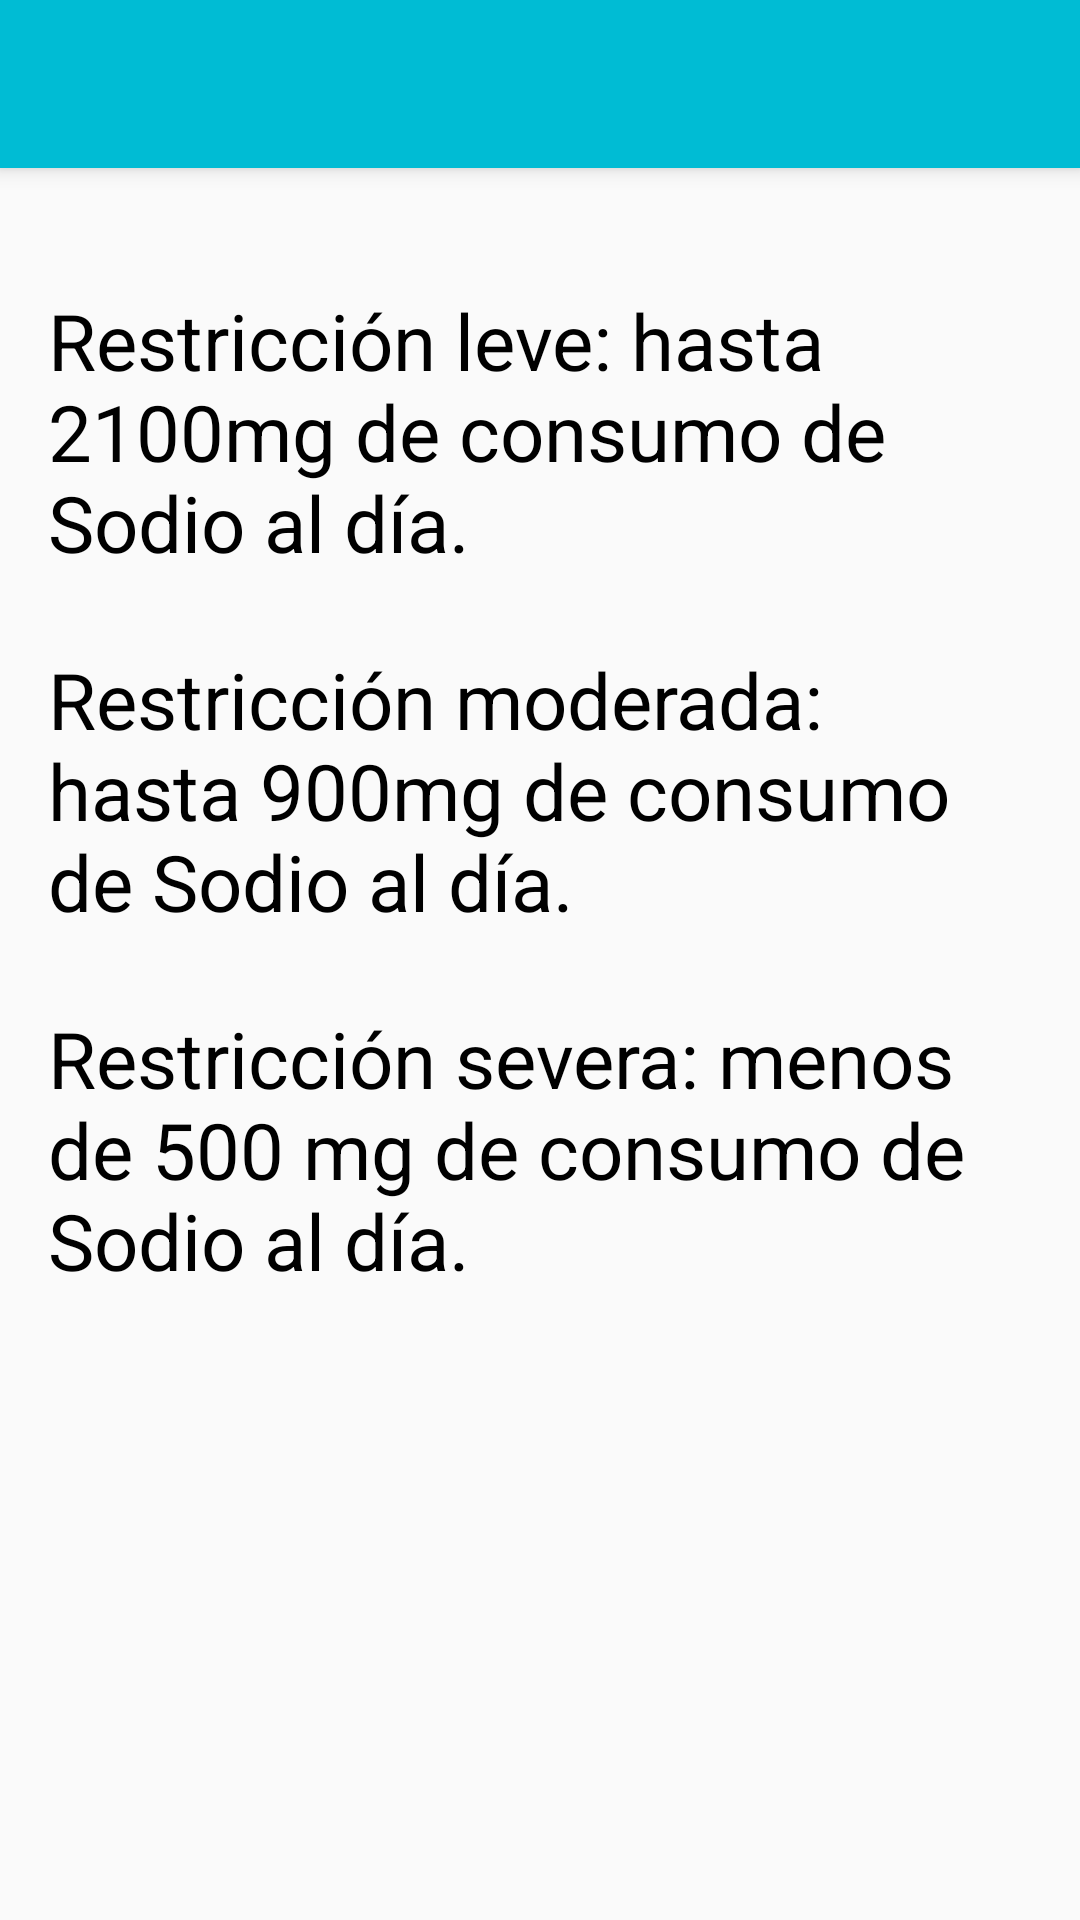

Write the Android layout XML for this screen, with the resource values it uses.
<!-- AndroidManifest.xml: application theme AppTheme -->
<!-- res/layout/activity_show_info.xml -->
<?xml version="1.0" encoding="utf-8"?>
<android.support.design.widget.CoordinatorLayout
    xmlns:android="http://schemas.android.com/apk/res/android"
    xmlns:app="http://schemas.android.com/apk/res-auto"
    xmlns:tools="http://schemas.android.com/tools"
    android:layout_width="match_parent"
    android:layout_height="match_parent"
    android:fitsSystemWindows="true"
    tools:context="com.example.sodiumcontroller.view.ShowInfoActivity"
    >

    <include layout="@layout/actionbar_toolbar"/>

    <ScrollView
        android:layout_width="match_parent"
        android:layout_height="match_parent"
        android:fillViewport="true"
        app:layout_behavior="@string/appbar_scrolling_view_behavior"
        >
        <LinearLayout
            android:layout_width="match_parent"
            android:layout_height="match_parent"
            android:padding="@dimen/activity_vertical_margin"
            android:orientation="vertical"
            >
            <TextView
                android:layout_width="match_parent"
                android:layout_height="wrap_content"
                android:text="@string/low_restriction_info"
                android:theme="@style/TextViewInfo"
                android:layout_marginTop="@dimen/marginTop_textView_info"
                />
            <TextView
                android:layout_width="match_parent"
                android:layout_height="wrap_content"
                android:text="@string/mid_restriction_info"
                android:theme="@style/TextViewInfo"
                android:layout_marginTop="@dimen/marginTop_textView_info"
                />
            <TextView
                android:layout_width="match_parent"
                android:layout_height="wrap_content"
                android:text="@string/high_restriction_info"
                android:theme="@style/TextViewInfo"
                android:layout_marginTop="@dimen/marginTop_textView_info"
                />
        </LinearLayout>

    </ScrollView>



</android.support.design.widget.CoordinatorLayout>
<!-- res/layout/actionbar_toolbar.xml (included above) -->
<?xml version="1.0" encoding="utf-8"?>
<android.support.design.widget.AppBarLayout
    xmlns:android="http://schemas.android.com/apk/res/android"
    xmlns:app="http://schemas.android.com/apk/res-auto"
    xmlns:tools="http://schemas.android.com/tools"
    android:layout_width="match_parent"
    android:layout_height="wrap_content"
    android:theme="@style/AppTheme.AppBarOverlay">

    <android.support.v7.widget.Toolbar
        android:id="@+id/toolbar"
        android:layout_width="match_parent"
        android:layout_height="?attr/actionBarSize"
        android:background="?attr/colorPrimary"
        android:elevation="4dp"
        app:popupTheme="@style/AppTheme.PopupOverlay" />

</android.support.design.widget.AppBarLayout>
<!-- resources referenced by this layout -->
<resources>
  <dimen name="activity_vertical_margin">16dp</dimen>
  <dimen name="marginTop_textView_info">24dp</dimen>
  <string name="high_restriction_info">Restricción severa: menos de 500 mg de consumo de Sodio al día.</string>
  <string name="low_restriction_info">Restricción leve: hasta 2100mg de consumo de Sodio al día.</string>
  <string name="mid_restriction_info">Restricción moderada: hasta 900mg de consumo de Sodio al día.</string>
  <style name="AppTheme.AppBarOverlay" parent="ThemeOverlay.AppCompat.Dark.ActionBar" />
  <style name="AppTheme.PopupOverlay" parent="ThemeOverlay.AppCompat.Light" />
  <style name="TextViewInfo">
          <item name="android:textSize">@dimen/textView_info</item>
          <item name="android:textColor">@color/TextColorBlack</item>
      </style>
  <style name="AppTheme" parent="Theme.AppCompat.Light.NoActionBar">
          
          <item name="colorPrimary">@color/colorPrimary</item>
          <item name="colorPrimaryDark">@color/colorPrimaryDark</item>
          <item name="colorAccent">@color/colorAccent</item>
      </style>
  <dimen name="textView_info">26sp</dimen>
  <color name="TextColorBlack">#000000</color>
  <color name="colorPrimary">#00BCD4</color>
  <color name="colorPrimaryDark">#0097A7</color>
  <color name="colorAccent">#FF4081</color>
</resources>
